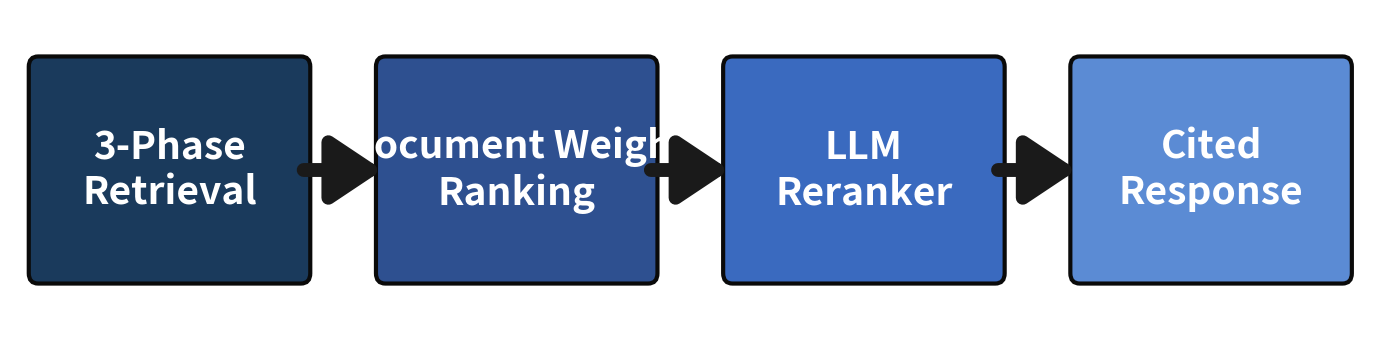

This chart was generated by the following Python code: (Note: this script raises an exception after producing the figure.)
import matplotlib.pyplot as plt
import matplotlib.patches as mpatches

fig, ax = plt.subplots(1, 1, figsize=(14, 3.5))
ax.set_xlim(0.2, 14.8)
ax.set_ylim(0.2, 3.3)
ax.axis('off')

boxes = [
    (0.5, "3-Phase\nRetrieval"),
    (4.2, "Document Weight\nRanking"),
    (7.9, "LLM\nReranker"),
    (11.6, "Cited\nResponse"),
]

colors = ["#1a3a5c", "#2e5090", "#3a6abf", "#5b8bd4"]
box_w = 2.8
box_h = 2.0
y_center = 1.75

for (x, label), color in zip(boxes, colors):
    rect = mpatches.FancyBboxPatch(
        (x, y_center - box_h / 2), box_w, box_h,
        boxstyle="round,pad=0.1",
        facecolor=color, edgecolor="#0a0a0a", linewidth=3
    )
    ax.add_patch(rect)
    ax.text(x + box_w / 2, y_center, label,
            ha='center', va='center', fontsize=28, fontweight='bold',
            color='white')

for i in range(len(boxes) - 1):
    x_start = boxes[i][0] + box_w
    x_end = boxes[i + 1][0]
    ax.annotate('', xy=(x_end, y_center), xytext=(x_start, y_center),
                arrowprops=dict(arrowstyle='-|>,head_length=1.5,head_width=1.0',
                                color='#1a1a1a', lw=10, mutation_scale=20))

fig.patch.set_alpha(0)
plt.tight_layout()
plt.savefig('/home/beams0/MADELINE.MILLER/Desktop/llm-xpcs-eval/assets/llm_section_diagram.png',
            dpi=200, bbox_inches='tight', transparent=True)
plt.close()
print("Saved llm_section_diagram.png")
